Image classification data set "COVID-19_Radiography_Dataset_split" (cyrilmarat/Liora_Covid on GitHub). Class labels (4): COVID-19, lung opacity, normal, viral pneumonia.

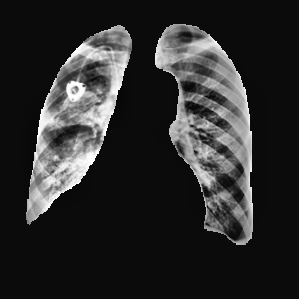
Label: lung opacity

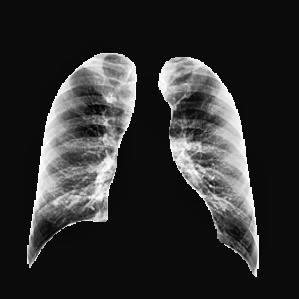
Label: normal

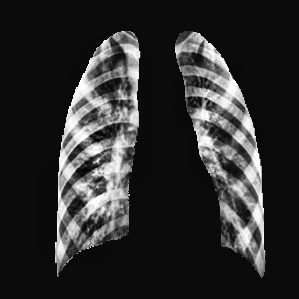
Label: viral pneumonia

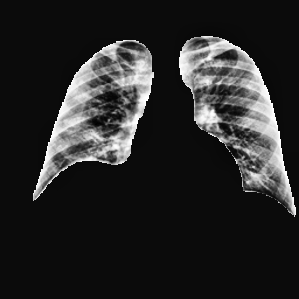
Label: COVID-19

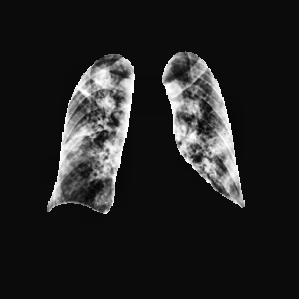
Label: COVID-19

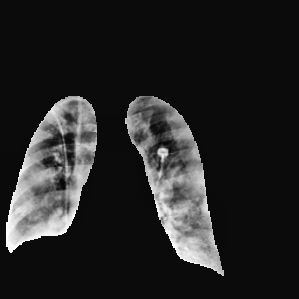
Label: lung opacity
